Image classification data set "dataset" (mohammed761/ai-property-triage on GitHub). Class labels (5): bathroom, bedroom, exterior, kitchen, living room.

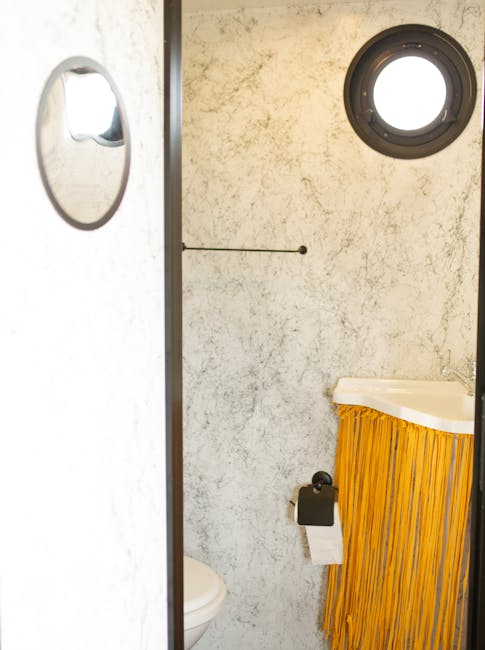
Label: bathroom

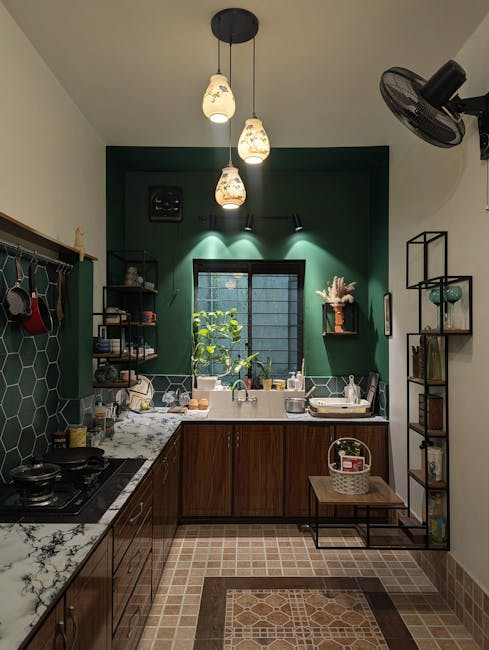
Label: kitchen

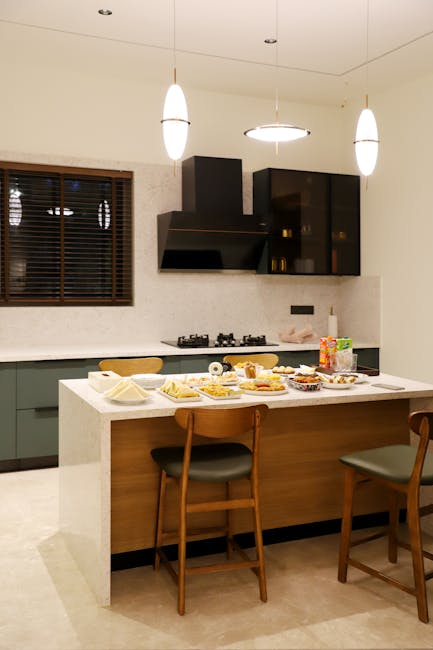
Label: kitchen

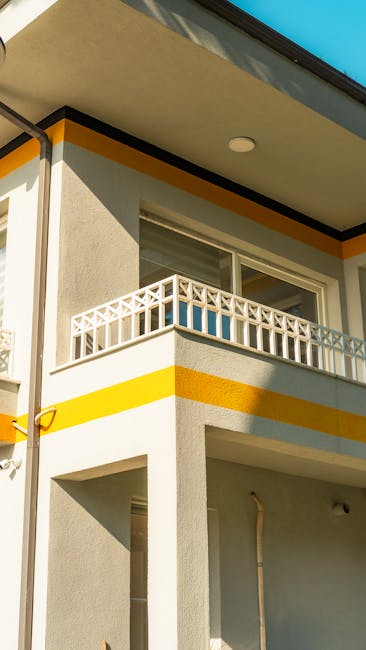
Label: exterior

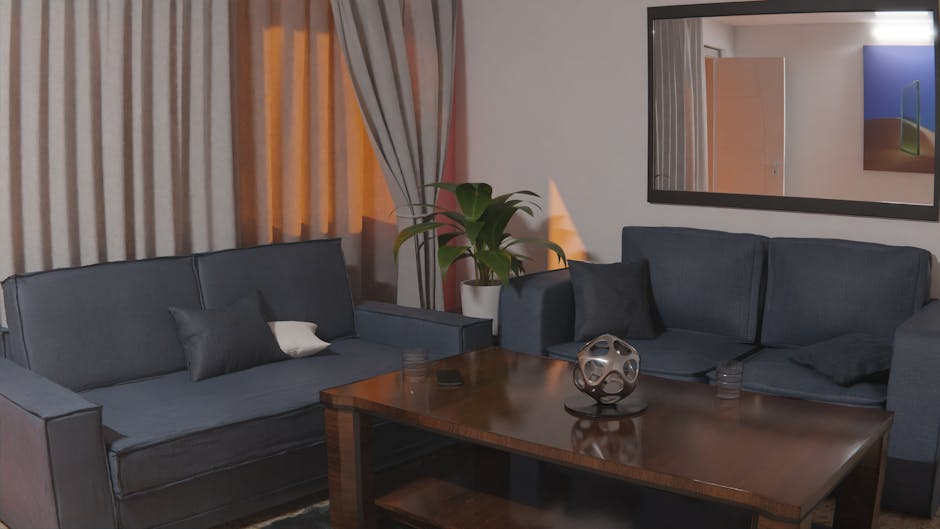
Label: living room

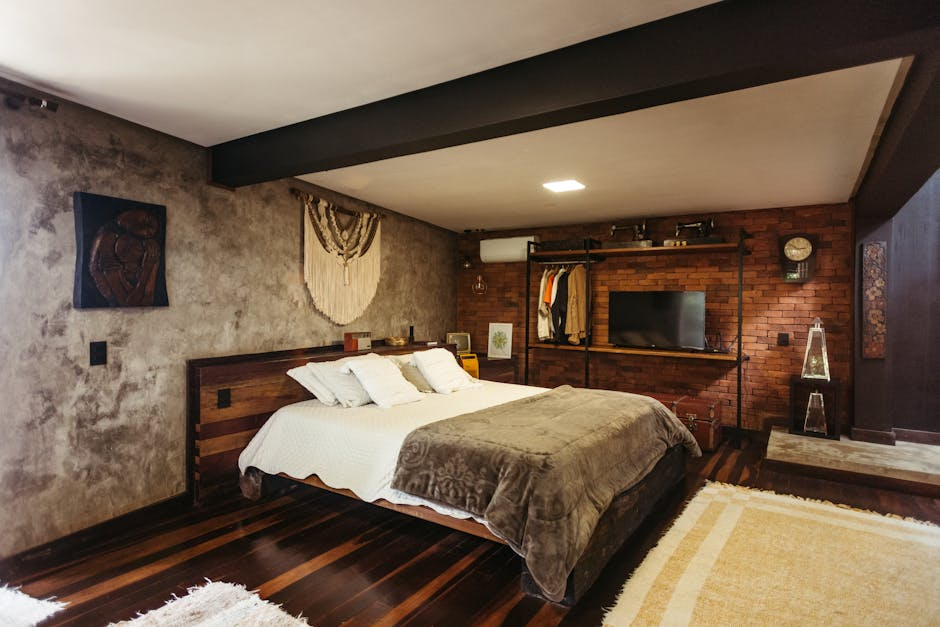
Label: bedroom
